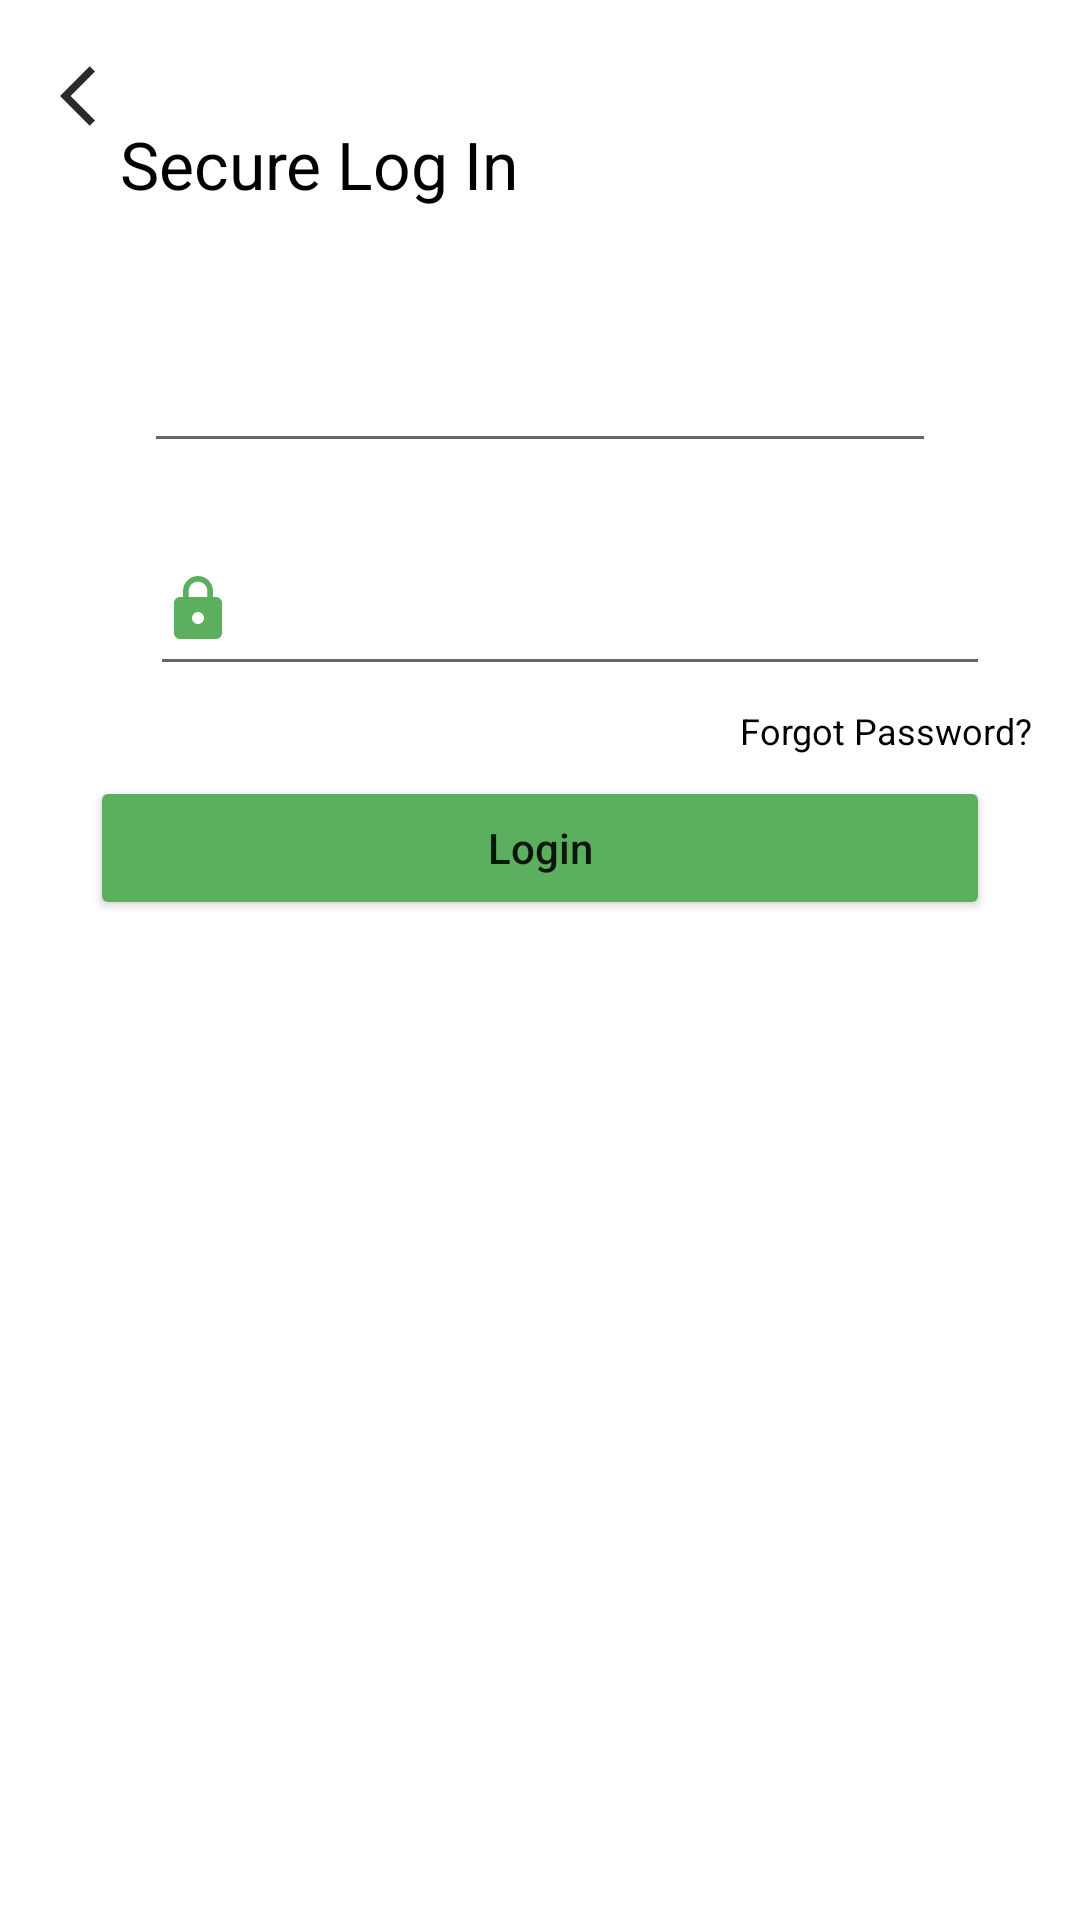

Here is an Android app screen rendered from its layout file. Give the layout XML and the strings, colors and styles it references.
<!-- AndroidManifest.xml: application theme Theme.UiDesignLivloud -->
<!-- res/layout/activity_login.xml -->
<?xml version="1.0" encoding="utf-8"?>
<RelativeLayout xmlns:android="http://schemas.android.com/apk/res/android"
    xmlns:app="http://schemas.android.com/apk/res-auto"
    xmlns:tools="http://schemas.android.com/tools"
    android:layout_width="match_parent"
    android:layout_height="match_parent"
    tools:context=".LoginActivity">
    <TextView
        android:id="@+id/tvSecure"
        android:layout_width="match_parent"
        android:layout_height="wrap_content"
        android:layout_marginTop="40sp"
        android:layout_marginStart="40dp"
        android:text="Secure Log In"
        android:textColor="@color/black"
        android:textSize="22sp" />


    <ImageView
        android:id="@+id/previous_screen"
        android:layout_width="24dp"
        android:layout_height="24dp"
        android:layout_marginTop="20dp"
        android:layout_marginStart="20dp"
        android:src="@drawable/back_arrow" />

    <LinearLayout
        android:id="@+id/linearlayout"
        android:layout_width="match_parent"
        android:layout_height="wrap_content"
        android:orientation="vertical">


        <EditText
            android:id="@+id/edittext_email"
            android:layout_width="match_parent"
            android:layout_height="wrap_content"
            android:layout_marginHorizontal="@android:dimen/app_icon_size"
            android:layout_marginTop="100dp"
            android:layout_marginBottom="20dp"
            android:drawableStart="@drawable/email"
            android:drawableTint="@color/green"
            android:textColor="@color/design_default_color_primary_variant"
            android:textSize="28sp" />

        <EditText
            android:id="@+id/edittext_password"
            android:layout_width="match_parent"
            android:layout_height="wrap_content"
            android:layout_marginStart="50dp"
            android:layout_marginEnd="30dp"
            android:drawableStart="@drawable/lock"
            android:drawableTint="@color/green"
            android:textColor="@color/design_default_color_primary_variant"
            android:textSize="28sp" />

        <TextView
            android:id="@+id/forgot_pass"
            android:layout_width="match_parent"
            android:layout_height="30dp"
            android:layout_marginStart="240dp"
            android:layout_marginEnd="10dp"
            android:gravity="center"
            android:text="@string/forgot_password"
            android:textColor="@color/black"
            android:textSize="12sp" />

    </LinearLayout>

    <Button
        android:id="@+id/login_btn"
        android:layout_width="match_parent"
        android:layout_height="wrap_content"
        android:layout_below="@+id/linearlayout"
        android:layout_marginHorizontal="30dp"
        android:backgroundTint="@color/green"
        android:inputType="text"
        android:text="@string/login"
        app:cornerRadius="16dp"
        tools:ignore="TextViewEdits" />

</RelativeLayout>
<!-- resources referenced by this layout -->
<resources>
  <color name="black">#FF000000</color>
  <color name="green">#5BAF5E</color>
  <!-- drawable back_arrow (drawable) -->
  <vector android:autoMirrored="true" android:height="24dp"
      android:tint="#2B2A2A" android:viewportHeight="24"
      android:viewportWidth="24" android:width="24dp" xmlns:android="http://schemas.android.com/apk/res/android">
      <path android:fillColor="@android:color/white" android:pathData="M11.67,3.87L9.9,2.1 0,12l9.9,9.9 1.77,-1.77L3.54,12z"/>
  </vector>
  <!-- drawable lock (drawable) -->
  <vector android:height="24dp" android:tint="#2B2A2A"
      android:viewportHeight="24" android:viewportWidth="24"
      android:width="24dp" xmlns:android="http://schemas.android.com/apk/res/android">
      <path android:fillColor="@android:color/white" android:pathData="M18,8h-1L17,6c0,-2.76 -2.24,-5 -5,-5S7,3.24 7,6v2L6,8c-1.1,0 -2,0.9 -2,2v10c0,1.1 0.9,2 2,2h12c1.1,0 2,-0.9 2,-2L20,10c0,-1.1 -0.9,-2 -2,-2zM12,17c-1.1,0 -2,-0.9 -2,-2s0.9,-2 2,-2 2,0.9 2,2 -0.9,2 -2,2zM15.1,8L8.9,8L8.9,6c0,-1.71 1.39,-3.1 3.1,-3.1 1.71,0 3.1,1.39 3.1,3.1v2z"/>
  </vector>
  <string name="forgot_password">Forgot Password?</string>
  <string name="login">Login</string>
  <style name="Theme.UiDesignLivloud" parent="Theme.MaterialComponents.DayNight.NoActionBar">
          
          <item name="colorPrimary">#5BAF5E</item>
          <item name="colorPrimaryVariant">#4BF676</item>
          <item name="colorOnPrimary">@color/white</item>
          
          <item name="colorSecondary">@color/teal_200</item>
          <item name="colorSecondaryVariant">@color/teal_700</item>
          <item name="colorOnSecondary">@color/black</item>
  
          
          <item name="android:statusBarColor" tools:targetApi="l">?attr/colorPrimaryVariant</item>
          
      </style>
  <color name="white">#FFFFFFFF</color>
  <color name="teal_200">#FF03DAC5</color>
  <color name="teal_700">#FF018786</color>
</resources>
